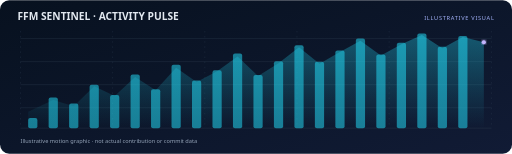
t = 0.00 s
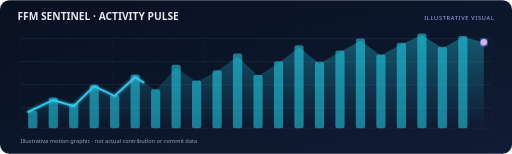
t = 0.68 s
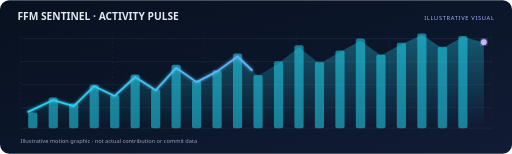
t = 1.35 s
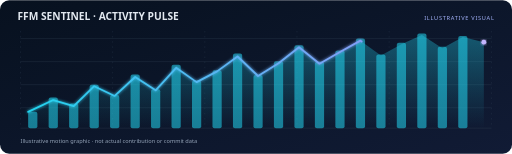
t = 2.00 s
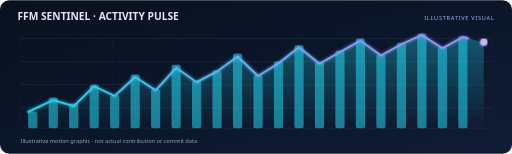
t = 2.60 s
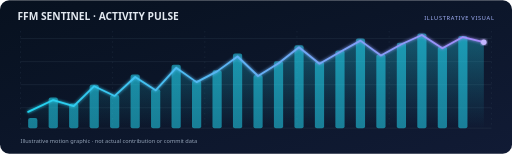
t = 3.20 s

The animated SVG that drew these frames (rendered in a browser with its animation timeline set to each time). Animation: 4 SMIL elements (animate=4); one cycle of 3.20 s, repeats indefinitely.

<svg xmlns="http://www.w3.org/2000/svg" width="1000" height="300" viewBox="0 0 1000 300" role="img" aria-labelledby="title desc">
<title id="title">FFM Sentinel activity visualization</title>
<desc id="desc">Decorative cyan and violet activity graph with fluctuating bars and a rising line. Illustrative, not real GitHub analytics.</desc>
<defs>
  <linearGradient id="bg" x1="0" y1="0" x2="1" y2="1"><stop offset="0" stop-color="#07111f"/><stop offset="1" stop-color="#111b35"/></linearGradient>
  <linearGradient id="line" x1="0" y1="0" x2="1" y2="0"><stop offset="0" stop-color="#22d3ee"/><stop offset="1" stop-color="#a78bfa"/></linearGradient>
  <linearGradient id="area" x1="0" y1="0" x2="0" y2="1"><stop offset="0" stop-color="#22d3ee" stop-opacity=".35"/><stop offset="1" stop-color="#22d3ee" stop-opacity="0"/></linearGradient>
  <filter id="glow"><feGaussianBlur stdDeviation="3" result="b"/><feMerge><feMergeNode in="b"/><feMergeNode in="SourceGraphic"/></feMerge></filter>
</defs>
<rect width="1000" height="300" rx="18" fill="url(#bg)"/>
<g font-family="Segoe UI,Arial,sans-serif">
<text x="34" y="38" fill="#e2e8f0" font-size="20" font-weight="700">FFM SENTINEL · ACTIVITY PULSE</text>
<text x="966" y="38" fill="#a5b4fc" font-size="11" text-anchor="end" letter-spacing="1.4">ILLUSTRATIVE VISUAL</text>
</g>
<g stroke="#334155" stroke-opacity=".6" stroke-width="1">
<path d="M40 75H960 M40 120H960 M40 165H960 M40 210H960 M40 250H960"/>
<path d="M40 60V250 M220 60V250 M400 60V250 M580 60V250 M760 60V250 M960 60V250" stroke-dasharray="3 7"/>
</g>
<g fill="#22d3ee" opacity=".55">
<rect x="55" y="214" width="18" height="36" rx="4"><animate attributeName="height" values="20;36;28;36;20" dur="3.2s" repeatCount="indefinite"/><animate attributeName="y" values="230;214;222;214;230" dur="3.2s" repeatCount="indefinite"/></rect>
<rect x="95" y="190" width="18" height="60" rx="4"/><rect x="135" y="202" width="18" height="48" rx="4"/><rect x="175" y="165" width="18" height="85" rx="4"/><rect x="215" y="185" width="18" height="65" rx="4"/><rect x="255" y="145" width="18" height="105" rx="4"/><rect x="295" y="174" width="18" height="76" rx="4"/><rect x="335" y="126" width="18" height="124" rx="4"/><rect x="375" y="157" width="18" height="93" rx="4"/><rect x="415" y="137" width="18" height="113" rx="4"/><rect x="455" y="104" width="18" height="146" rx="4"/><rect x="495" y="146" width="18" height="104" rx="4"/><rect x="535" y="119" width="18" height="131" rx="4"/><rect x="575" y="88" width="18" height="162" rx="4"/><rect x="615" y="120" width="18" height="130" rx="4"/><rect x="655" y="98" width="18" height="152" rx="4"/><rect x="695" y="75" width="18" height="175" rx="4"/><rect x="735" y="106" width="18" height="144" rx="4"/><rect x="775" y="83" width="18" height="167" rx="4"/><rect x="815" y="65" width="18" height="185" rx="4"/><rect x="855" y="91" width="18" height="159" rx="4"/><rect x="895" y="70" width="18" height="180" rx="4"/>
</g>
<path d="M55 218 L104 195 L144 207 L184 168 L224 187 L264 150 L304 176 L344 132 L384 160 L424 139 L464 110 L504 148 L544 123 L584 92 L624 124 L664 101 L704 79 L744 108 L784 86 L824 68 L864 94 L904 72 L945 82 L945 250 L55 250Z" fill="url(#area)"/>
<path d="M55 218 L104 195 L144 207 L184 168 L224 187 L264 150 L304 176 L344 132 L384 160 L424 139 L464 110 L504 148 L544 123 L584 92 L624 124 L664 101 L704 79 L744 108 L784 86 L824 68 L864 94 L904 72 L945 82" fill="none" stroke="url(#line)" stroke-width="3.5" stroke-linecap="round" stroke-linejoin="round" filter="url(#glow)" stroke-dasharray="1200" stroke-dashoffset="1200">
<animate attributeName="stroke-dashoffset" from="1200" to="0" dur="3s" fill="freeze"/>
</path>
<circle cx="945" cy="82" r="5" fill="#c4b5fd" filter="url(#glow)"><animate attributeName="r" values="4;7;4" dur="1.8s" repeatCount="indefinite"/></circle>
<text x="40" y="279" fill="#94a3b8" font-family="Segoe UI,Arial,sans-serif" font-size="11">Illustrative motion graphic · not actual contribution or commit data</text>
</svg>
